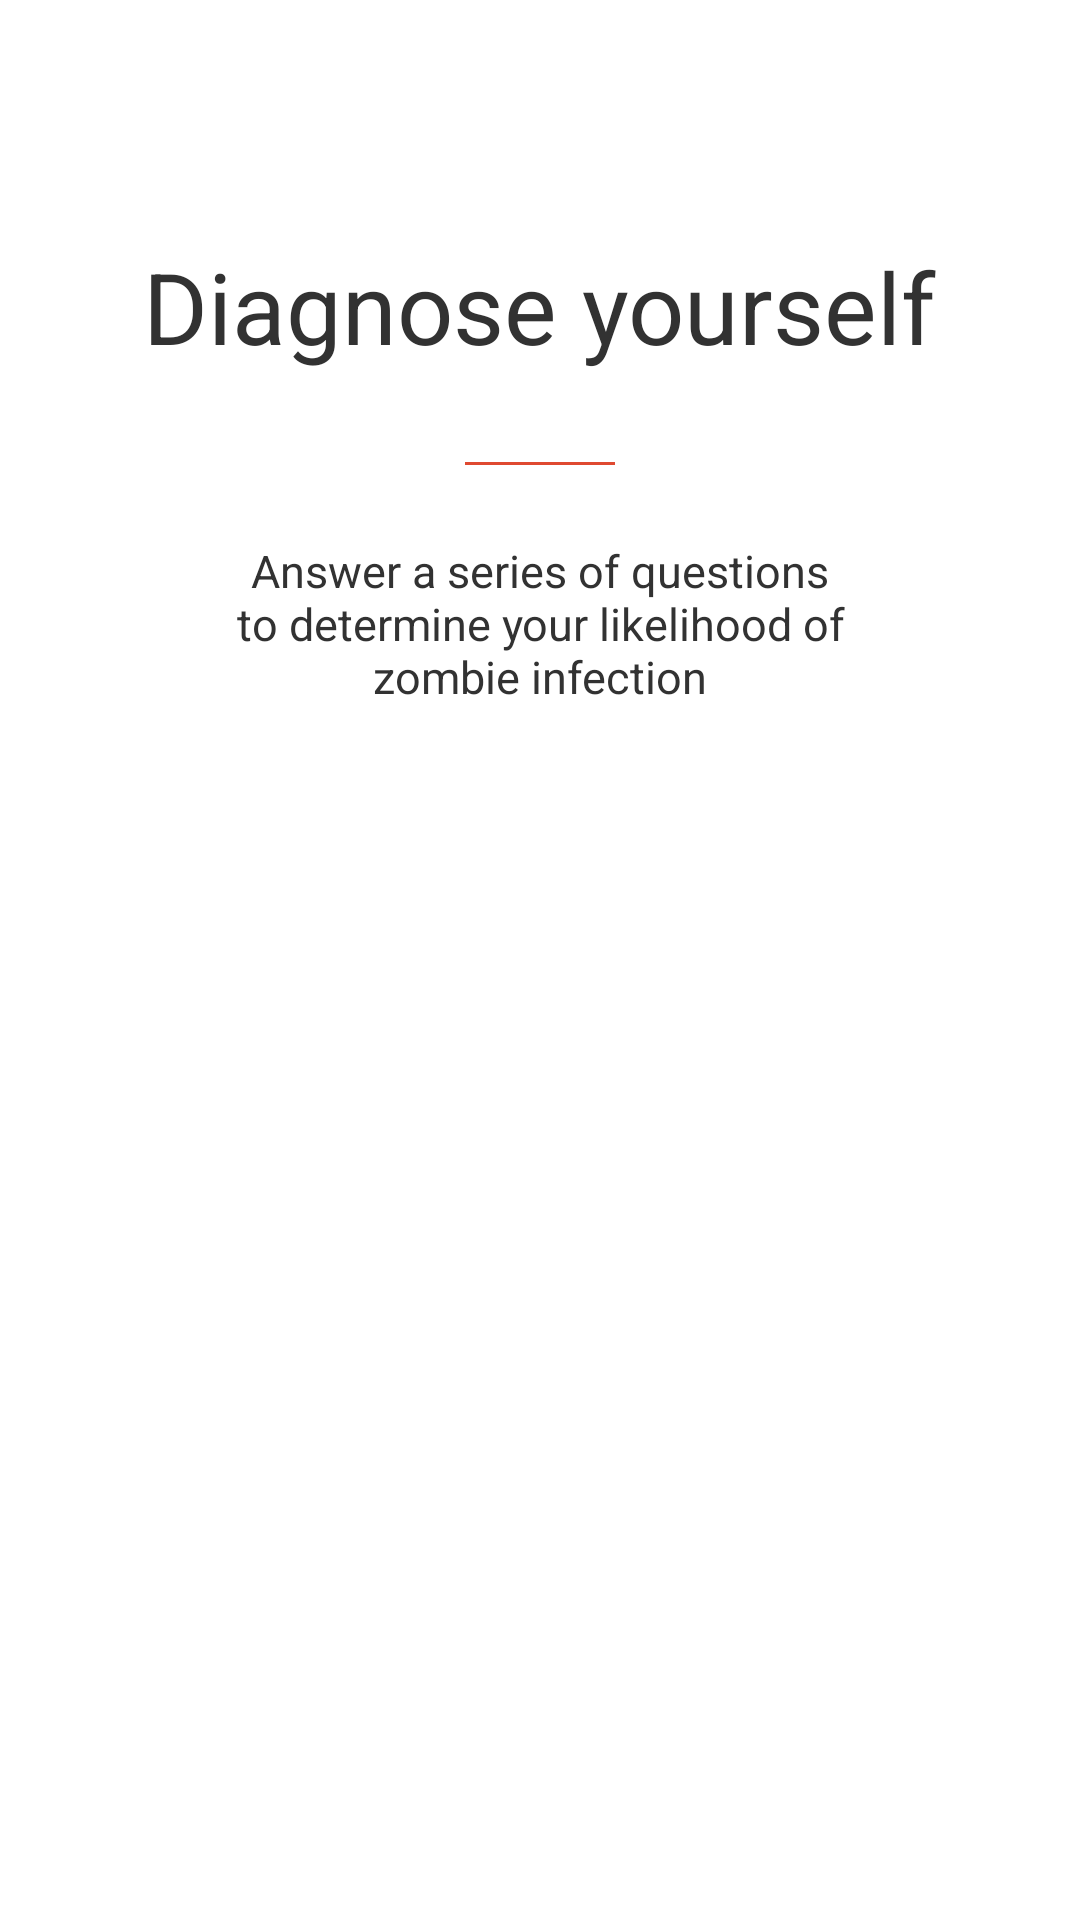

Android layout source for this screen:
<!-- AndroidManifest.xml: application theme ZombieTheme -->
<!-- res/layout/self_diagnose_screen.xml -->
<?xml version="1.0" encoding="utf-8"?>
<RelativeLayout
    xmlns:android="http://schemas.android.com/apk/res/android"
    android:layout_width="match_parent"
    android:layout_height="match_parent">
    <TextView
        android:id="@+id/title"
        android:layout_width="wrap_content"
        android:layout_height="wrap_content"
        android:layout_marginTop="80dip"
        android:text="Diagnose yourself"
        android:textSize="33sp"
        android:layout_centerHorizontal="true"/>
    <View
        android:layout_width="50dip"
        android:layout_height="1dip"
        android:layout_centerHorizontal="true"
        android:layout_marginTop="30dip"
        android:layout_below="@+id/title"
        android:background="@color/red"/>
    <TextView
        android:id="@+id/subtitle"
        android:layout_width="230dip"
        android:layout_height="wrap_content"
        android:layout_centerHorizontal="true"
        android:layout_marginTop="180dip"
        android:text="Answer a series of questions to determine your likelihood of zombie infection"
        android:textSize="15sp"
        android:gravity="center"/>
    <TextView
        android:id="@+id/begin_button"
        android:layout_width="174dip"
        android:layout_height="41dip"
        android:layout_centerHorizontal="true"
        android:layout_marginTop="305dip"
        android:text="BEGIN"
        android:textColor="@drawable/begin_button_text_selector"
        android:textSize="11sp"
        android:gravity="center"
        android:background="@drawable/diagnose_begin_button_selector"
        android:visibility="gone"/>
    <RelativeLayout
        android:id="@+id/yes_no_buttons"
        android:layout_width="172dip"
        android:layout_height="41dip"
        android:layout_centerHorizontal="true"
        android:layout_marginTop="305dip"
        android:visibility="gone">
        <TextView
            android:id="@+id/yes_button"
            android:layout_width="76dip"
            android:layout_height="41dip"
            android:text="YES"
            android:textColor="@color/dark_gray"
            android:textSize="11sp"
            android:gravity="center"
            android:background="@drawable/yes_button"/>
        <TextView
            android:id="@+id/no_button"
            android:layout_width="76dip"
            android:layout_height="41dip"
            android:layout_toRightOf="@+id/yes_button"
            android:layout_marginLeft="20dip"
            android:text="NO"
            android:textColor="@color/white"
            android:textSize="11sp"
            android:gravity="center"
            android:background="@drawable/no_button"/>
    </RelativeLayout>
    <RelativeLayout
        android:id="@+id/percent_chance_view"
        android:layout_width="match_parent"
        android:layout_height="350dip"
        android:background="@color/bright_red"
        android:visibility="gone">
        <View
            android:id="@+id/circle"
            android:layout_width="120dip"
            android:layout_height="120dip"
            android:layout_centerInParent="true"
            android:background="@drawable/percent_chance"/>
        <TextView
            android:id="@+id/percent_chance"
            android:layout_width="wrap_content"
            android:layout_height="wrap_content"
            android:textSize="45sp"
            android:textColor="@color/bright_red"
            android:layout_centerInParent="true"/>
        <TextView
            android:layout_width="wrap_content"
            android:layout_height="wrap_content"
            android:text="chance that you are infected."
            android:textColor="@color/white"
            android:textSize="15sp"
            android:layout_marginTop="20dip"
            android:layout_below="@+id/circle"
            android:layout_centerHorizontal="true"/>
    </RelativeLayout>
    <TextView
        android:id="@+id/prevention_tips_header"
        android:layout_width="match_parent"
        android:layout_height="50dip"
        android:layout_below="@+id/percent_chance_view"
        android:background="@color/red"
        android:text="Tips to prevent infection:"
        android:gravity="center_vertical"
        android:paddingLeft="30dip"
        android:textColor="@color/white"
        android:textSize="15sp"
        android:visibility="gone"/>
    <View
        android:id="@+id/prevention_icon"
        android:layout_width="22dip"
        android:layout_height="20dip"
        android:layout_marginTop="13dip"
        android:layout_marginRight="30dip"
        android:layout_alignTop="@id/prevention_tips_header"
        android:layout_alignParentRight="true"
        android:background="@drawable/ax_icon"
        android:visibility="gone"/>
    <TextView
        android:id="@+id/prevention_tips"
        android:layout_width="match_parent"
        android:layout_height="match_parent"
        android:layout_below="@+id/prevention_tips_header"
        android:text="Wash hands frequently \nAvoid close or intimate contact with others \nStay inside \nAvoid areas with high infection rates"
        android:textSize="16sp"
        android:textColor="@color/white"
        android:lineSpacingExtra="5sp"
        android:gravity="center_vertical"
        android:paddingLeft="30dip"
        android:background="@color/dark_gray"
        android:visibility="gone"/>
</RelativeLayout>
<!-- resources referenced by this layout -->
<resources>
  <color name="bright_red">#FD593F</color>
  <color name="dark_gray">#333333</color>
  <color name="red">#DF4931</color>
  <color name="white">#FFFFFFFF</color>
  <!-- drawable begin_button_text_selector (drawable) -->
  <selector xmlns:android="http://schemas.android.com/apk/res/android">
      <item android:state_pressed="true" android:color="@color/white"/>
      <item android:state_pressed="false" android:color="@color/red"/>
  </selector>
  <!-- drawable diagnose_begin_button_selector (drawable) -->
  <?xml version="1.0" encoding="utf-8"?>
  <selector xmlns:android="http://schemas.android.com/apk/res/android">
      <item android:state_pressed="true"
          android:drawable="@drawable/diagnose_begin_button_pressed"/>
      <item android:state_pressed="false"
          android:drawable="@drawable/diagnose_being_button_unpressed"/>
  </selector>
  <!-- drawable no_button (drawable) -->
  <?xml version="1.0" encoding="UTF-8"?>
  <shape
      xmlns:android="http://schemas.android.com/apk/res/android"
      android:shape="rectangle">
      <solid
          android:color="@color/dark_gray"/>
      <size
          android:height="41dip"
          android:width="76dip"/>
  </shape>
  <!-- drawable yes_button (drawable) -->
  <?xml version="1.0" encoding="UTF-8"?>
  <shape
      xmlns:android="http://schemas.android.com/apk/res/android"
      android:shape="rectangle">
      <solid
          android:color="@color/gray"/>
      <size
          android:height="41dip"
          android:width="76dip"/>
  </shape>
  <style name="ZombieTheme" parent="@android:style/Theme.Holo.Light.DarkActionBar">
          <item name="android:actionBarTabBarStyle">@style/ZombieTabBar</item>
          <item name="android:actionBarTabStyle">@style/ZombieActionBarTabStyle</item>
          <item name="android:actionBarStyle">@style/ZombieActionBar</item>
      </style>
  <!-- drawable diagnose_being_button_unpressed (drawable) -->
  <?xml version="1.0" encoding="UTF-8"?>
  <shape
      xmlns:android="http://schemas.android.com/apk/res/android"
      android:shape="rectangle">
      <stroke
          android:width="1dip"
          android:color="@color/red"/>
      <size
          android:height="41dip"
          android:width="174dip"/>
  </shape>
  <color name="gray">#E7E7E7</color>
  <style name="ZombieTabBar">
          <item name="android:background">@color/unselected_tab</item>
      </style>
  <style name="ZombieActionBarTabStyle">
          <item name="android:background">@drawable/actionbar_tab_indicator</item>
      </style>
  <style name="ZombieActionBar" parent="android:Widget.ActionBar">
          <item name="android:background">#333333</item>
          <item name="android:titleTextStyle">@style/ZombieActionBarTitle</item>
      </style>
  <color name="unselected_tab">#DF4931</color>
  <!-- drawable actionbar_tab_indicator (drawable) -->
  <selector xmlns:android="http://schemas.android.com/apk/res/android">
      <item android:state_selected="true"
          android:drawable="@drawable/tab_bar_selected" />
      <item android:state_selected="false"
          android:drawable="@drawable/tab_bar_unselected" />
  </selector>
  <style name="ZombieActionBarTitle">
          <item name="android:textColor">@color/white</item>
      </style>
  <!-- drawable tab_bar_selected (drawable) -->
  <?xml version="1.0" encoding="UTF-8"?>
  <shape xmlns:android="http://schemas.android.com/apk/res/android"
      android:shape="rectangle">
      <solid android:color="@color/selected_tab"/>
  </shape>
  <!-- drawable tab_bar_unselected (drawable) -->
  <?xml version="1.0" encoding="UTF-8"?>
  <shape
      xmlns:android="http://schemas.android.com/apk/res/android"
      android:shape="rectangle">
      <solid
          android:color="@color/unselected_tab"/>
  </shape>
  <color name="selected_tab">#B23A27</color>
</resources>
